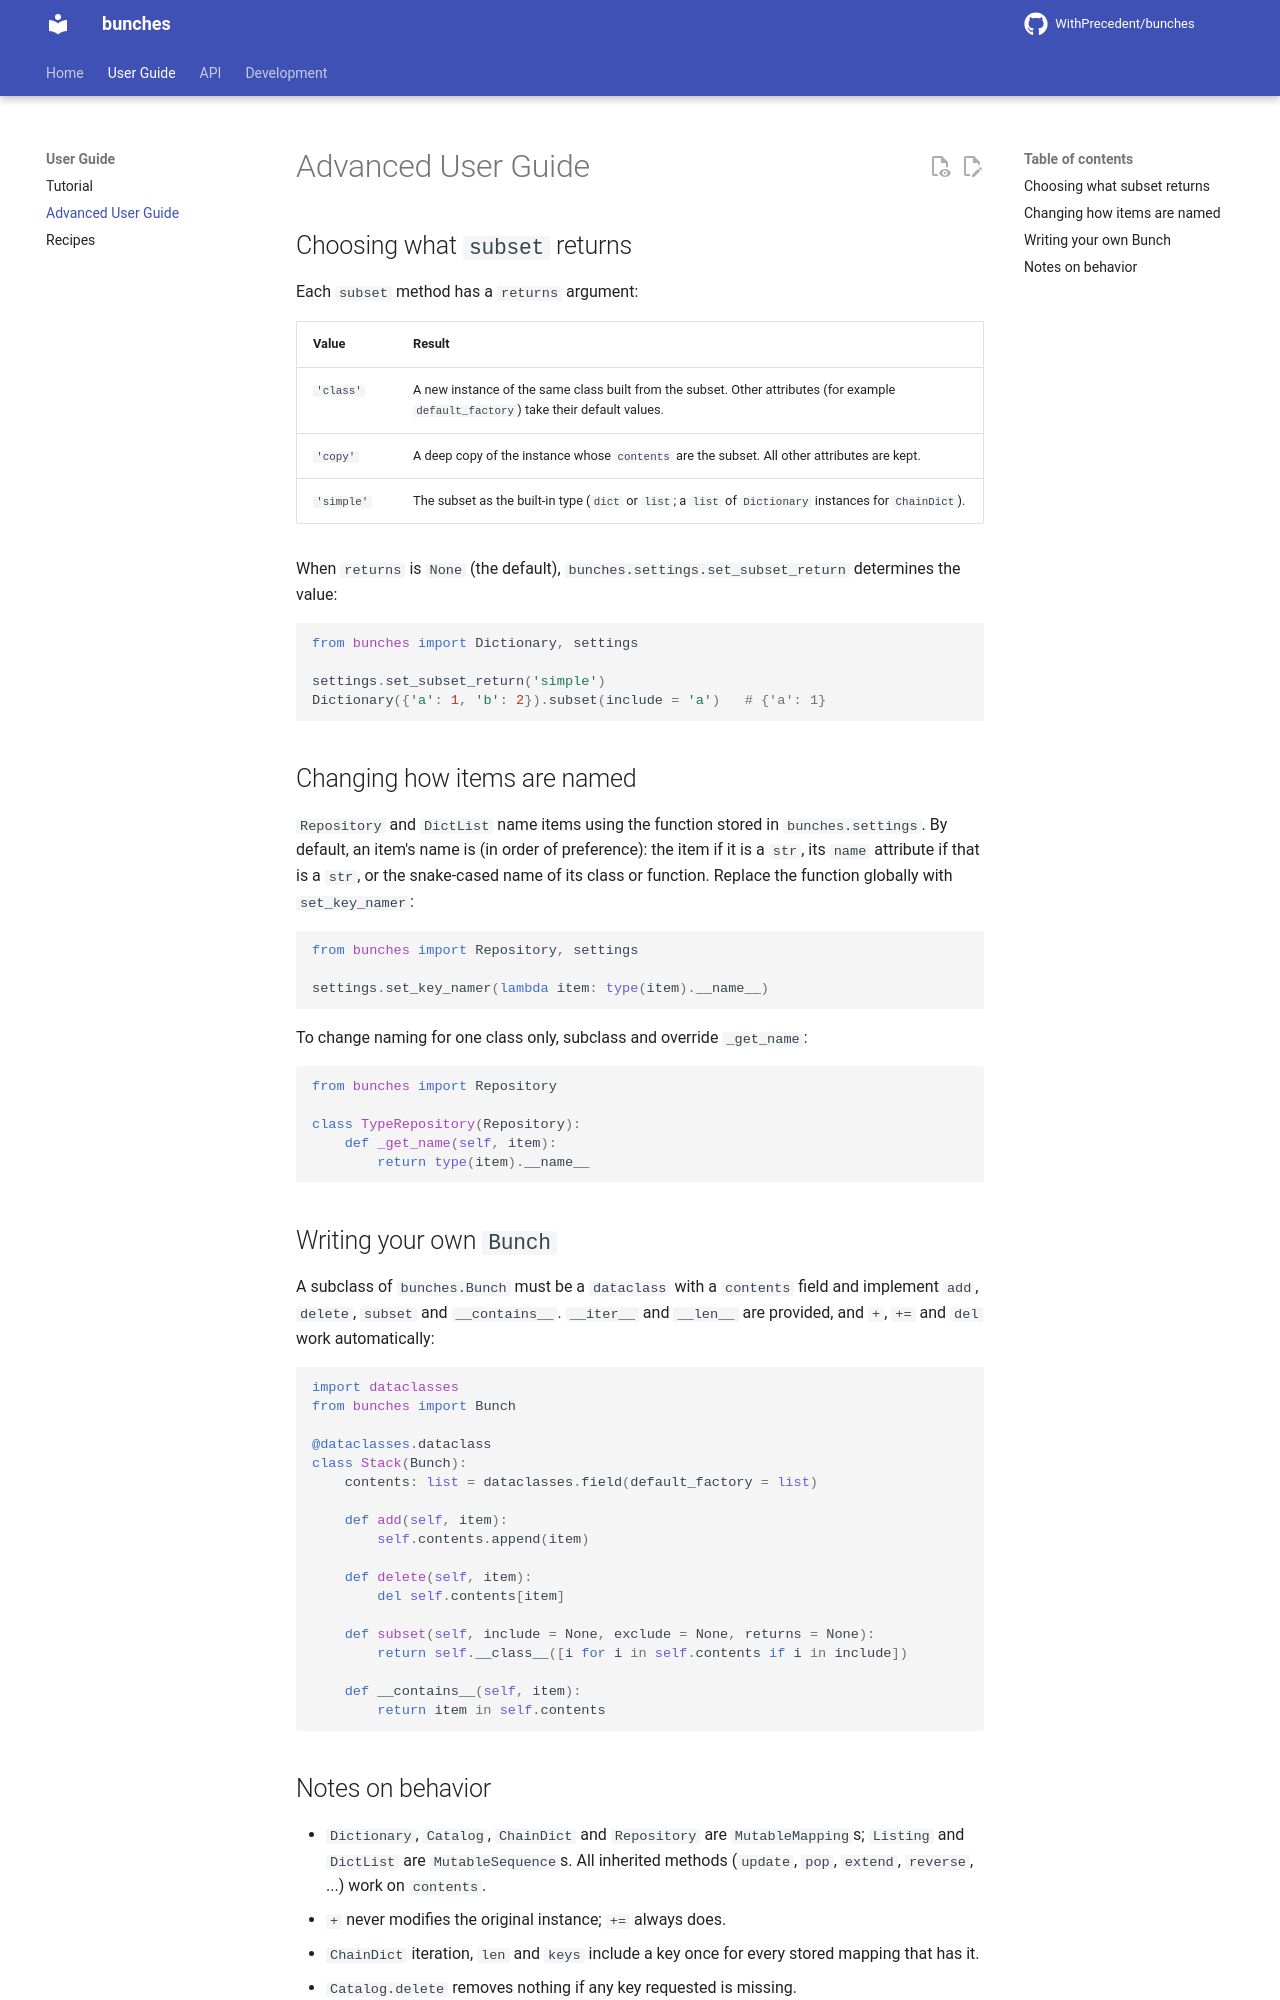

repository: WithPrecedent/bunches · page: advanced/index.html · generator: mkdocs

# Advanced User Guide

## Choosing what `subset` returns

Each `subset` method has a `returns` argument:

| Value | Result |
| --- | --- |
| `'class'` | A new instance of the same class built from the subset. Other attributes (for example `default_factory`) take their default values. |
| `'copy'` | A deep copy of the instance whose `contents` are the subset. All other attributes are kept. |
| `'simple'` | The subset as the built-in type (`dict` or `list`; a `list` of `Dictionary` instances for `ChainDict`). |

When `returns` is `None` (the default), `bunches.settings.set_subset_return` determines the value:

```python
from bunches import Dictionary, settings

settings.set_subset_return('simple')
Dictionary({'a': 1, 'b': 2}).subset(include = 'a')   # {'a': 1}
```

## Changing how items are named

`Repository` and `DictList` name items using the function stored in `bunches.settings`. By default, an item's name is (in order of preference): the item if it is a `str`, its `name` attribute if that is a `str`, or the snake-cased name of its class or function. Replace the function globally with `set_key_namer`:

```python
from bunches import Repository, settings

settings.set_key_namer(lambda item: type(item).__name__)
```

To change naming for one class only, subclass and override `_get_name`:

```python
from bunches import Repository

class TypeRepository(Repository):
    def _get_name(self, item):
        return type(item).__name__
```

## Writing your own `Bunch`

A subclass of `bunches.Bunch` must be a `dataclass` with a `contents` field and implement `add`, `delete`, `subset` and `__contains__`. `__iter__` and `__len__` are provided, and `+`, `+=` and `del` work automatically:

```python
import dataclasses
from bunches import Bunch

@dataclasses.dataclass
class Stack(Bunch):
    contents: list = dataclasses.field(default_factory = list)

    def add(self, item):
        self.contents.append(item)

    def delete(self, item):
        del self.contents[item]

    def subset(self, include = None, exclude = None, returns = None):
        return self.__class__([i for i in self.contents if i in include])

    def __contains__(self, item):
        return item in self.contents
```
